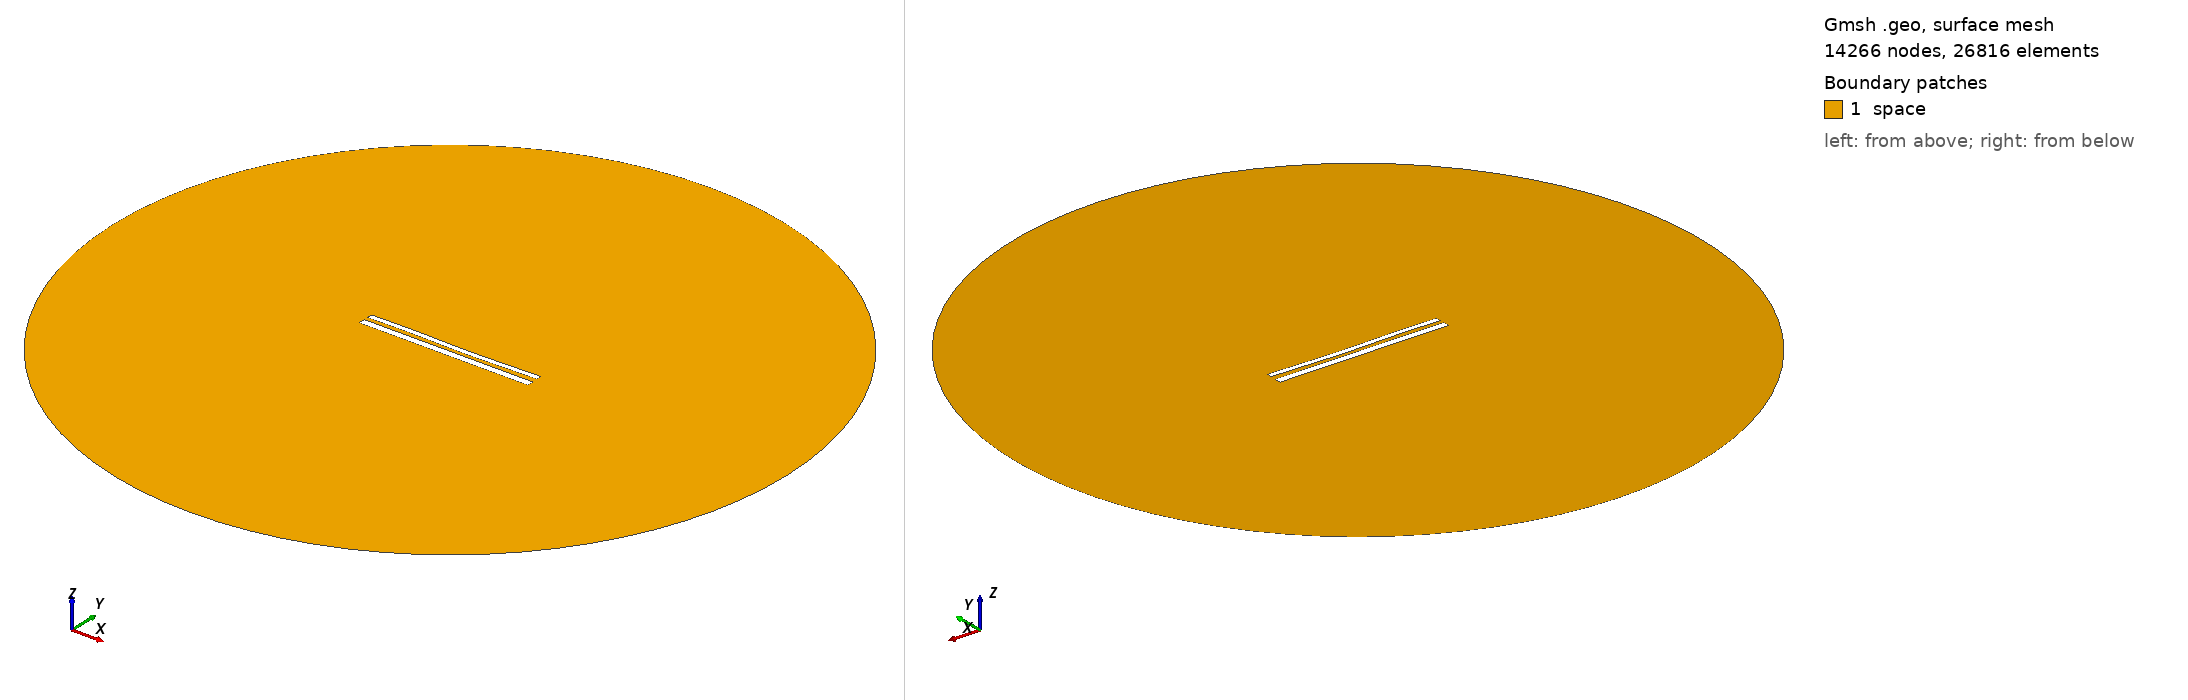

Gmsh geometry script, surface-meshed: 14266 nodes, 26816 surface elements. Boundary patches (legend numbers): 1 space. Left view from above one corner, right view from below the opposite corner. Legend entries are the model's physical surfaces. The drawing asked Gmsh for element sizes between 1% and 20% of the model's largest extent; the script's own settings can give other sizes.

=== 11774.geo (drawn) ===
//---------------------------------------
// Geometry kernel
//---------------------------------------

SetFactory("OpenCASCADE");



//---------------------------------------
// Parameters of the geometry
//---------------------------------------

// Overetch of the upper plate
overetch = 0.375;

// Distance between the plates
distance = 2.25;

// Discretization over the x axis (for the deformation)
nx = 50; 

// Length of the plate
L = 100 - overetch; 

// Number of modes
n = 4; 

// 1st mode coefficient
coeff(1) = 0.15;
beta(1) = 0.596864 * 3.1415926535 / L;

// 2nd mode coefficient
coeff(2) = -0.15;
beta(2) = 1.49418 * 3.1415926535 / L;

// 3rd mode coefficient
coeff(3) = 0.15;
beta(3) = 2.50025 * 3.1415926535 / L;

// 4th mode coefficient
coeff(4) = 0.07499999999999998;
beta(4) = 3.49999 * 3.1415926535 / L;



//---------------------------------------
// Upper plate (deformed rectangle)
//---------------------------------------

// Coordiantes of the upper plate
xmin = -50;
xmax = 50 - overetch;

// Height of the upper plate
yheight = 4 - 2 * overetch;

// Indexes of the points
UpperID[] = {};
LowerID[] = {};
LeftID[] = {};
RightID[] = {};

// Point index
p = 1;

// Horizontal edges
For i In {1:nx}
    x = xmin + (i-1)*(xmax - xmin)/(nx-1);

    y_bottom = distance / 2 + overetch;
    For j In {1:n}
        C = (Cosh(beta(j)*L) + Cos(beta(j)*L)) / (Sinh(beta(j)*L) + Sin(beta(j)*L));
        y_bottom  = y_bottom + coeff(j) * (Cosh(beta(j)*(x+50)) - Cos(beta(j)*(x+50)) - C * (Sinh(beta(j)*(x+50)) - Sin(beta(j)*(x+50))));
    EndFor

    y_top = y_bottom + yheight;

    Point(p) = {x, y_top, 0, 1.0};
    UpperID[i] = p;
    p = p + 1;

    Point(p) = {x, y_bottom, 0, 1.0};
    LowerID[i] = p;
    p = p + 1;
EndFor

// Create point lists
UpperPts[] = {}; LowerPts[] = {};
For i In {1:nx}
  UpperPts[] += {UpperID[i]};
  LowerPts[] += {LowerID[i]};
EndFor

// Build splines
Spline(1) = {UpperPts[]};
Spline(2) = {LowerPts[]};
Line(3) = {LowerPts[nx-1], UpperPts[nx-1]};
Line(4) = {LowerPts[0], UpperPts[0]};

// Build the plane surface
Curve Loop(1) = {2, 3, -1, -4};
Plane Surface(1) = {1};



//---------------------------------------
// Lower plate (rectangle)
//---------------------------------------

// Vertices
Point(1001) = {-50, -1, 0, 1.0};
Point(1002) = { 50, -1, 0, 1.0};
Point(1003) = { 50,  -5, 0, 1.0};
Point(1004) = {-50,  -5, 0, 1.0};

// Edges
Line(5) = {1001, 1002};
Line(6) = {1002, 1003};
Line(7) = {1003, 1004};
Line(8) = {1004, 1001};

// Plane surface
Line Loop(2) = {5, 6, 7, 8};
Plane Surface(2) = {2}; 



//---------------------------------------
// Outer (fictious) boundary
//---------------------------------------

// Points
Point(1005) = {0, 0, 0};       // Center
Point(1006) = {200, 0, 0};     // Start point
Point(1007) = {0, 200, 0};     // 90 degrees
Point(1008) = {-200, 0, 0};    // 180 degrees
Point(1009) = {0, -200, 0};    // 270 degrees

// Circle arcs (each needs start, center, end)
Circle(9) = {1006, 1005, 1007};
Circle(10) = {1007, 1005, 1008};
Circle(11) = {1008, 1005, 1009};
Circle(12) = {1009, 1005, 1006};

// Plane surface for the entire domain
Curve Loop(3) = {9, 10, 11, 12};
Surface(3) = {3};

// Subtract the plates from the whole domain to obtain the actual domain where we want to solve the equations
BooleanDifference{ Surface{3}; Delete; }{ Surface{1}; Surface{2}; Delete; }




//---------------------------------------
// Transfinite Lines/Curves
//---------------------------------------

// Set the number of points on the boundaries
r = 7;

// Plates
Transfinite Curve {1, 2} = 50*r Using Progression 1;
Transfinite Curve {3, 4} = 2*r Using Progression 1;
Transfinite Line {5, 7} = 50*r Using Progression 1;
Transfinite Line {6, 8} = 2*r Using Progression 1;

// Outer boundary
Transfinite Line {9, 10, 11, 12} = 20 Using Progression 1;



//---------------------------------------
// Physical groups
//---------------------------------------                

// Physical curves (boundaries)
Physical Line("force_segment", 10) = {2};
Physical Line("upper_plate", 11) = {1, 3, 4};
Physical Line("lower_plate", 12) = {5, 6, 7, 8};
Physical Line("boundary", 20) = {9, 10, 11, 12};

// Physical Surfaces
Physical Surface("space", 30) = {3};



//---------------------------------------
// 6. Generate the Mesh
//---------------------------------------

// 2D mesh generation
Mesh 2;
